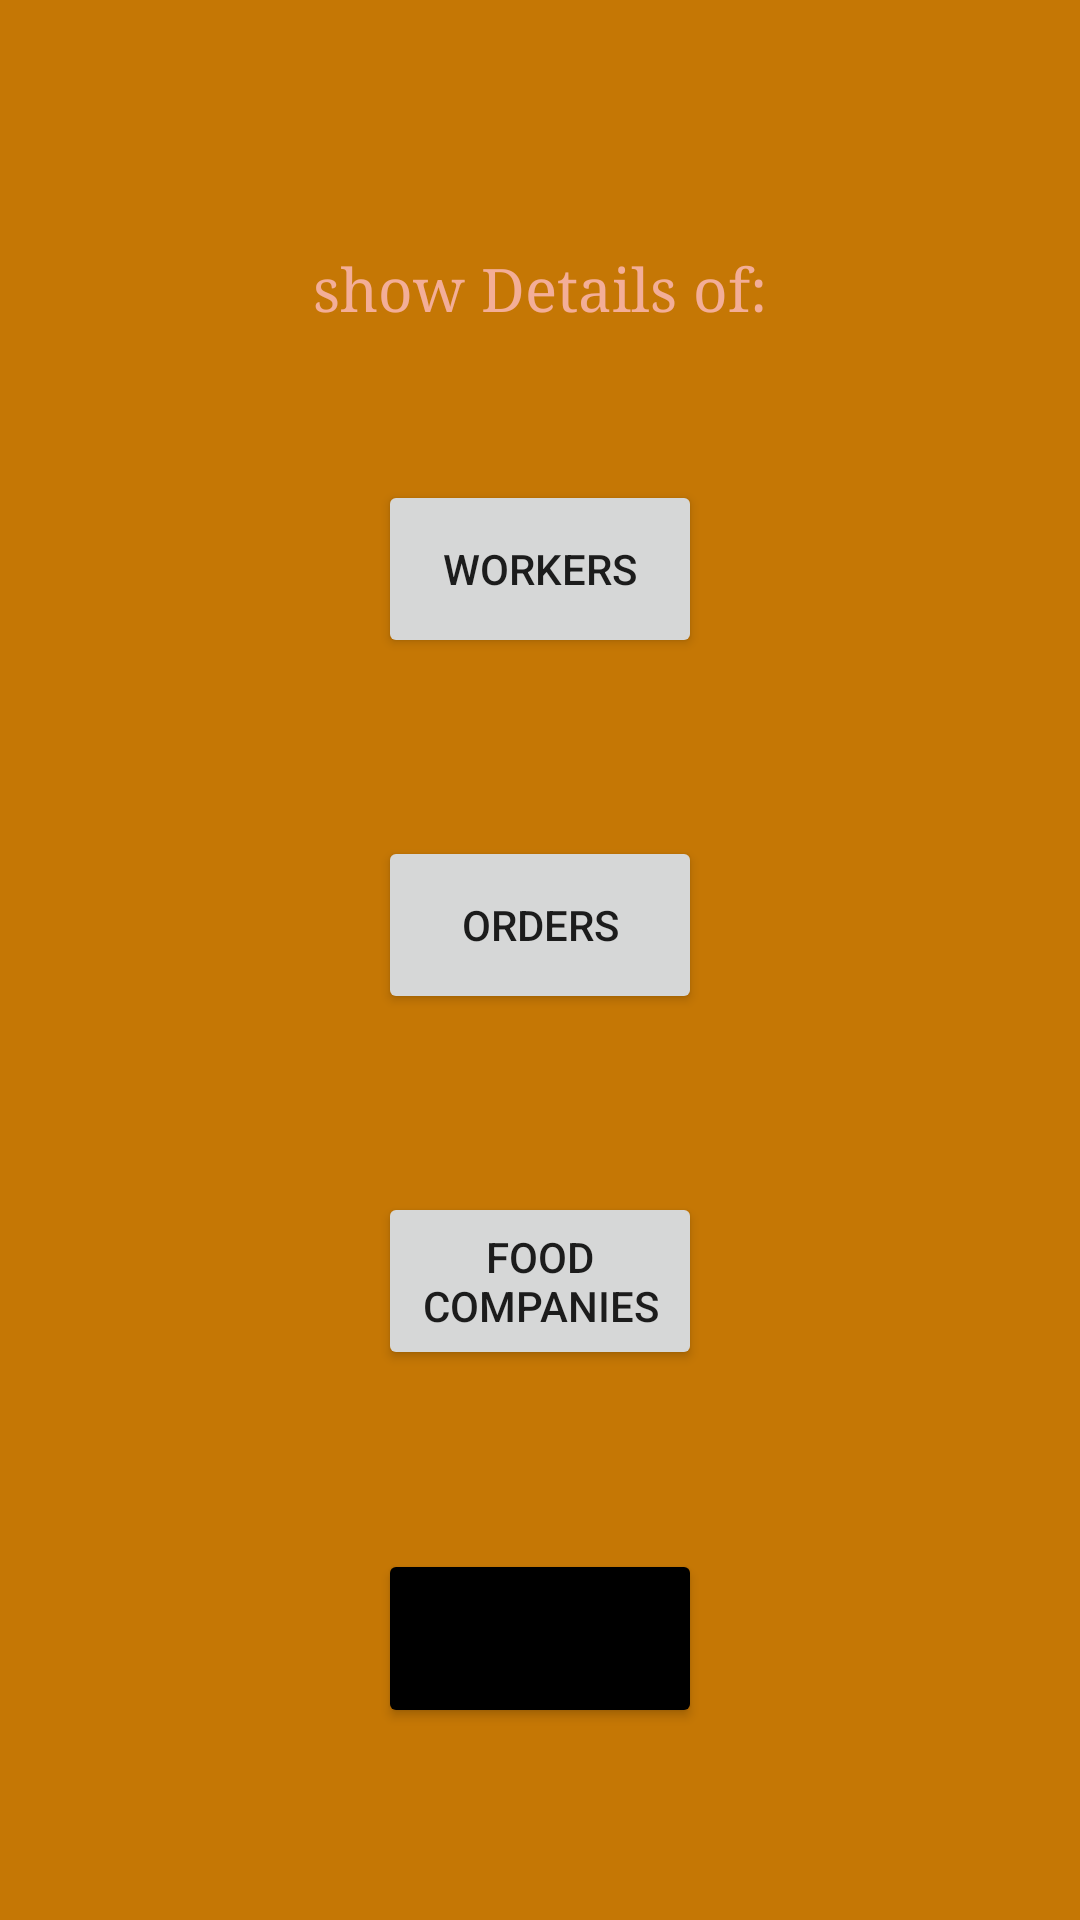

Write the Android layout XML for this screen, with the resource values it uses.
<!-- AndroidManifest.xml: application theme Theme.D26m01y22 -->
<!-- res/layout/activity_show_details_menu.xml -->
<?xml version="1.0" encoding="utf-8"?>
<LinearLayout xmlns:android="http://schemas.android.com/apk/res/android"
    xmlns:app="http://schemas.android.com/apk/res-auto"
    xmlns:tools="http://schemas.android.com/tools"
    android:layout_width="match_parent"
    android:layout_height="match_parent"
    android:background="#C57705"
    tools:context=".MainActivity">

    <Space
        android:layout_width="0dp"
        android:layout_height="match_parent"
        android:layout_weight="20" />

    <LinearLayout
        android:layout_width="0dp"
        android:layout_height="match_parent"
        android:layout_weight="60"
        android:orientation="vertical">

        <Space
            android:layout_width="match_parent"
            android:layout_height="0dp"
            android:layout_weight="10" />

        <TextView
            android:id="@+id/titleUpdateWorkers"
            android:layout_width="match_parent"
            android:layout_height="0dp"
            android:layout_weight="10"
            android:fontFamily="serif"
            android:gravity="center"
            android:text="show Details of:"
            android:textColor="#F3AE98"
            android:textSize="20sp" />

        <Space
            android:layout_width="match_parent"
            android:layout_height="0dp"
            android:layout_weight="5" />

        <LinearLayout
            android:layout_width="match_parent"
            android:layout_height="0dp"
            android:layout_weight="65"
            android:orientation="horizontal">

            <Space
                android:layout_width="0dp"
                android:layout_height="match_parent"
                android:layout_weight="5" />

            <LinearLayout
                android:layout_width="0dp"
                android:layout_height="match_parent"
                android:layout_weight="10"
                android:orientation="vertical">

                <Button
                    android:id="@+id/button"
                    android:layout_width="match_parent"
                    android:layout_height="0dp"
                    android:layout_weight="10"
                    android:onClick="show_workers"
                    android:text="workers"
                    tools:ignore="OnClick" />

                <Space
                    android:layout_width="match_parent"
                    android:layout_height="0dp"
                    android:layout_weight="10" />

                <Button
                    android:id="@+id/button2"
                    android:layout_width="match_parent"
                    android:layout_height="0dp"
                    android:layout_weight="10"
                    android:onClick="show_orders"
                    android:text="orders"
                    tools:ignore="OnClick" />

                <Space
                    android:layout_width="match_parent"
                    android:layout_height="0dp"
                    android:layout_weight="10" />

                <Button
                    android:id="@+id/button3"
                    android:layout_width="match_parent"
                    android:layout_height="0dp"
                    android:layout_weight="10"
                    android:onClick="show_food_comp"
                    android:text="food companies"
                    tools:ignore="OnClick" />

                <Space
                    android:layout_width="match_parent"
                    android:layout_height="0dp"
                    android:layout_weight="10" />

                <Button
                    android:id="@+id/button4"
                    android:layout_width="match_parent"
                    android:layout_height="0dp"
                    android:layout_weight="10"
                    android:text="back to main menu"
                    android:onClick="back_to_main_menu"
                    app:backgroundTint="#000000"
                    tools:ignore="OnClick" />
            </LinearLayout>

            <Space
                android:layout_width="0dp"
                android:layout_height="match_parent"
                android:layout_weight="5" />
        </LinearLayout>

        <Space
            android:layout_width="match_parent"
            android:layout_height="0dp"
            android:layout_weight="10" />
    </LinearLayout>

    <Space
        android:layout_width="0dp"
        android:layout_height="match_parent"
        android:layout_weight="20" />

</LinearLayout>
<!-- resources referenced by this layout -->
<resources>
  <style name="Theme.D26m01y22" parent="Theme.MaterialComponents.DayNight.DarkActionBar">
          
          <item name="colorPrimary">@color/purple_500</item>
          <item name="colorPrimaryVariant">@color/purple_700</item>
          <item name="colorOnPrimary">@color/white</item>
          
          <item name="colorSecondary">@color/teal_200</item>
          <item name="colorSecondaryVariant">@color/teal_700</item>
          <item name="colorOnSecondary">@color/black</item>
          
          <item name="android:statusBarColor" tools:targetApi="l">?attr/colorPrimaryVariant</item>
          
      </style>
  <!-- not gathered from this repository: default colours our renderer supplied (Android Studio template values) -->
  <color name="purple_500">#FF6200EE</color>
  <color name="purple_700">#FF3700B3</color>
  <color name="teal_200">#FF03DAC5</color>
  <color name="teal_700">#FF018786</color>
  <color name="black">#FF000000</color>
  <color name="white">#FFFFFFFF</color>
</resources>
